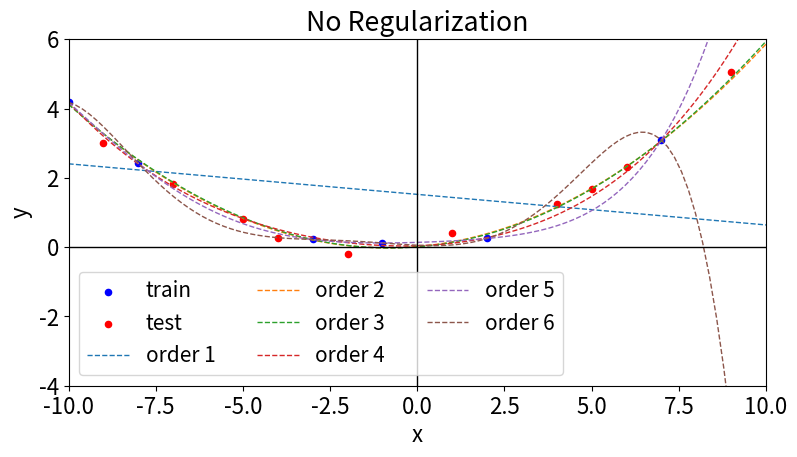
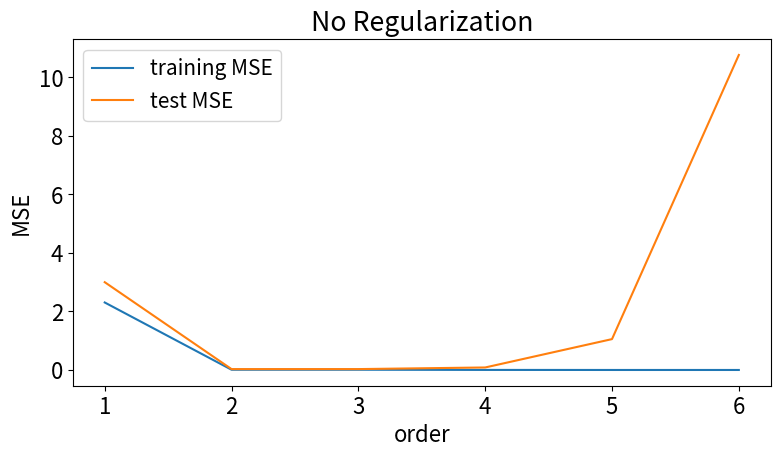
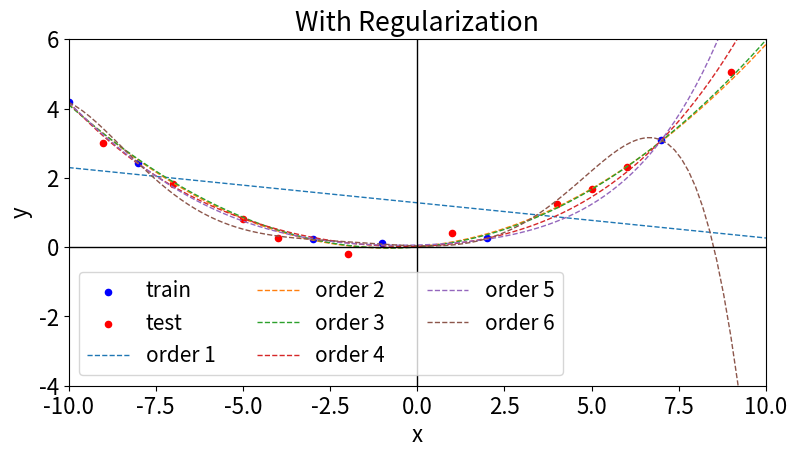
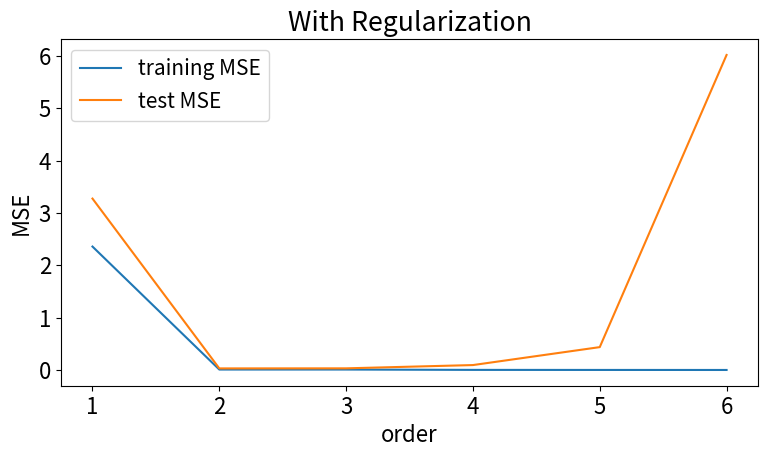
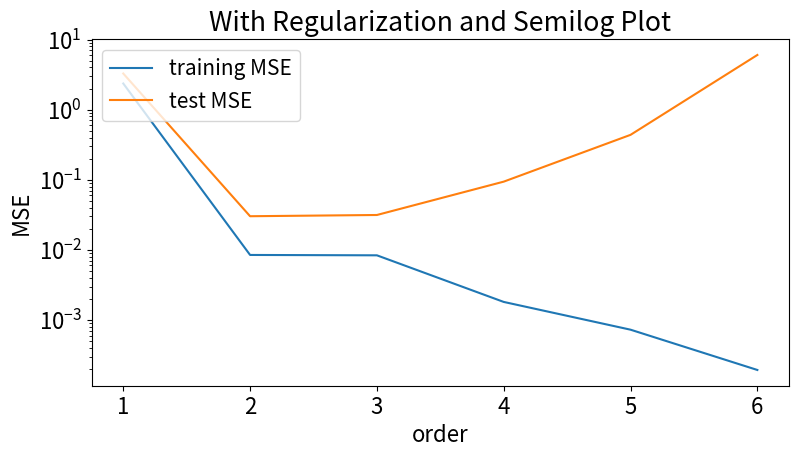

Write the Python code that produced these figures, in order.
#!/usr/bin/env python3
# -*- coding: utf-8 -*-
"""
Created on Sat Jul  4 08:42:16 2020

@author: thomas
"""

import numpy as np
import numpy.matlib
import matplotlib.pyplot as plt
from numpy.linalg import inv

def Tut7_Q2():
    
    '''
    %true model: y = f(x) + epsilon = 0.01 + 0.1x + 0.05x^2 + 0.2*randn(1)
    '''

    # simulation parameters
    max_order = 6
    reg = 1
    np.set_printoptions(precision=4)

    # training data
    x = np.array([-10, -8, -3, -1, 2, 7])
    y = np.array([4.18, 2.42, 0.22, 0.12, 0.25, 3.09])
    
    # test data
    xt = np.array([-9, -7, -5, -4, -2, 1, 4, 5, 6, 9])
    yt = np.array([3, 1.81, 0.80, 0.25, -0.19, 0.4, 1.24, 1.68, 2.32, 5.05])
    
    # data for plotting curves
    x_plot = np.linspace(-10, 10, 100)
    
    # Create regressors
    P_train_list = CreateRegressors(x, max_order)
    P_test_list  = CreateRegressors(xt, max_order)
    P_plot_list  = CreateRegressors(x_plot, max_order)
    
    #######################
    # Q2 (a)
    #######################
    
    # Estimate coefficients WITHOUT REGULARIZATION
    w_list = EstimateRegressionCoefficients(P_train_list, y)
    
    # Apply prediction: predictions are N x max_order
    y_train_pred = PerformPrediction(P_train_list, w_list)
    y_test_pred  = PerformPrediction(P_test_list, w_list)
    y_plot_pred  = PerformPrediction(P_plot_list, w_list)

    # Plot the predicted curves 
    plt.figure(0, figsize=[9,4.5])
    plt.rcParams.update({'font.size': 16})
    plt.scatter(x, y, s=20, marker='o', c='blue', label='train')
    plt.scatter(xt, yt, s=20, marker='o', c='red', label='test')    
    for order in range(len(w_list)):
        plt.plot(x_plot, y_plot_pred[:, order], linestyle='--', linewidth=1, label='order '+str(order+1))
    plt.xlabel('x') 
    plt.ylabel('y')
    plt.title('No Regularization')
    plt.plot([-10, 10],[0,0], c='black', linewidth=1)
    plt.plot([0, 0],[-4,6], c='black', linewidth=1)
    plt.xlim(-10, 10) 
    plt.ylim(-4, 6)
    plt.legend(loc='lower left',ncol=3, fontsize=15)
    plt.savefig('fig_tut7_Q2a_curves.png')

    # Compute MSE
    train_error = y_train_pred - np.matlib.repmat(y, max_order, 1).T
    train_MSE   = np.power(train_error, 2)
    train_MSE   = np.mean(train_MSE, 0)

    test_error = y_test_pred - np.matlib.repmat(yt, max_order, 1).T
    test_MSE   = np.power(test_error, 2)
    test_MSE   = np.mean(test_MSE, 0)

    print('====== No Regularization =======')
    print('Training MSE: ', train_MSE)
    print('Test MSE: ', test_MSE)

    # Plot MSE
    plt.figure(1, figsize=[9,4.5])
    plt.rcParams.update({'font.size': 16})
    plt.plot(np.linspace(1,max_order,max_order), train_MSE, label='training MSE')
    plt.plot(np.linspace(1,max_order,max_order), test_MSE, label='test MSE')
    plt.xlabel('order') 
    plt.ylabel('MSE')
    plt.title('No Regularization')
    plt.legend(loc='upper left', fontsize=15)
    plt.savefig('fig_tut7_Q2a_MSE.png')

    #######################
    # Q2 (b)
    #######################
    
    
    # Estimate coefficients WITH REGULARIZATION
    w_list = EstimateRegressionCoefficients(P_train_list, y, reg) 
    
    # Apply prediction: predictions are N x max_order
    y_train_pred = PerformPrediction(P_train_list, w_list)
    y_test_pred  = PerformPrediction(P_test_list, w_list)
    y_plot_pred  = PerformPrediction(P_plot_list, w_list) 

    # Plot the predicted curves 
    plt.figure(2, figsize=[9,4.5])
    plt.rcParams.update({'font.size': 16})
    plt.scatter(x, y, s=20, marker='o', c='blue', label='train')
    plt.scatter(xt, yt, s=20, marker='o', c='red', label='test')    
    for order in range(len(w_list)):
        plt.plot(x_plot, y_plot_pred[:, order], linestyle='--', linewidth=1, label='order '+str(order+1))
    plt.xlabel('x') 
    plt.ylabel('y')
    plt.title('With Regularization')
    plt.plot([-10, 10],[0,0], c='black', linewidth=1)
    plt.plot([0, 0],[-4,6], c='black', linewidth=1)
    plt.xlim(-10, 10) 
    plt.ylim(-4, 6)
    plt.legend(loc='lower left',ncol=3, fontsize=15)
    plt.savefig('fig_tut7_Q2b_curves.png')

    # Compute MSE
    train_error = y_train_pred - np.matlib.repmat(y, max_order, 1).T
    train_MSE   = np.power(train_error, 2)
    train_MSE   = np.mean(train_MSE, 0)

    train_loss = np.zeros(len(w_list))
    for i in range(len(w_list)):
        train_loss[i] = train_MSE[i] + np.sum(reg*np.power(w_list[i], 2))

    test_error = y_test_pred - np.matlib.repmat(yt, max_order, 1).T
    test_MSE   = np.power(test_error, 2)
    test_MSE   = np.mean(test_MSE, 0)

    print('====== Regularization =======')
    print('Training Loss', train_loss)
    print('Training MSE: ', train_MSE)
    print('Test MSE: ', test_MSE)
    
    # Plot MSE
    plt.figure(3, figsize=[9,4.5])
    plt.rcParams.update({'font.size': 16})
    plt.plot(np.linspace(1,max_order,max_order), train_MSE, label='training MSE')
    plt.plot(np.linspace(1,max_order,max_order), test_MSE, label='test MSE')
    plt.xlabel('order') 
    plt.ylabel('MSE')
    plt.title('With Regularization')
    plt.legend(loc='upper left', fontsize=15)
    plt.savefig('fig_tut7_Q2b_MSE.png')

    # Plot MSE in semilog
    plt.figure(4, figsize=[9,4.5])
    plt.rcParams.update({'font.size': 16})
    plt.semilogy(np.linspace(1,max_order,max_order), train_MSE, label='training MSE')
    plt.semilogy(np.linspace(1,max_order,max_order), test_MSE, label='test MSE')
    plt.xlabel('order') 
    plt.ylabel('MSE')
    plt.title('With Regularization and Semilog Plot')
    plt.legend(loc='upper left', fontsize=15)
    plt.savefig('fig_tut7_Q2b_MSE.png')

    plt.show()


def CreateRegressors(x, max_order):
    
    # x is assumed to be array of length N
    # return P = list of regressors based on max_order
    # P[i] are regressors for order i+1 and is of size N x (order+1), where
    # N is number of data points
    
    P = [] #initialize empty list
    for order in range(1, max_order+1): 
        current_regressors = np.zeros([len(x), order+1])
        current_regressors[:,0] = np.ones(len(x))
        for i in range(1, order+1):
            current_regressors[:,i] = np.power(x, i)
        P.append(current_regressors)
        
    return P

def EstimateRegressionCoefficients(P_list, y, reg=None):
    
    # P_list is a list
    # P_list[i] are regressors for order i+1 and is of size N x (order+1), where
    # N is number of data points
    
    w_list = []
    if reg is None:
                
        for P in P_list:           
            if(P.shape[1] > P.shape[0]): #use dual solution                
                w = P.T @ inv(P @ P.T) @ y          
            else: # use primal solution         
                w = (inv(P.T @ P) @ P.T) @ y
            w_list.append(w)
    else:
        
       for P in P_list:
           w = (inv(P.T @ P + reg*np.eye(P.shape[1]) ) @ P.T) @ y
           w_list.append(w)
        
    return w_list
    
    
def PerformPrediction(P_list, w_list):    
    
    # P_list is list of regressors
    # w_list is list of coefficients
    # Output is y_predict_mat which N x max_order, where N is the number of samples
    
    N = P_list[0].shape[0]
    max_order = len(P_list)
    y_predict_mat = np.zeros([N, max_order])
    for order in range(len(w_list)):
        y_predict = np.matmul(P_list[order], w_list[order])
        y_predict_mat[:,order] = y_predict
    
    return y_predict_mat
    

if __name__ == '__main__':
    Tut7_Q2() 
    